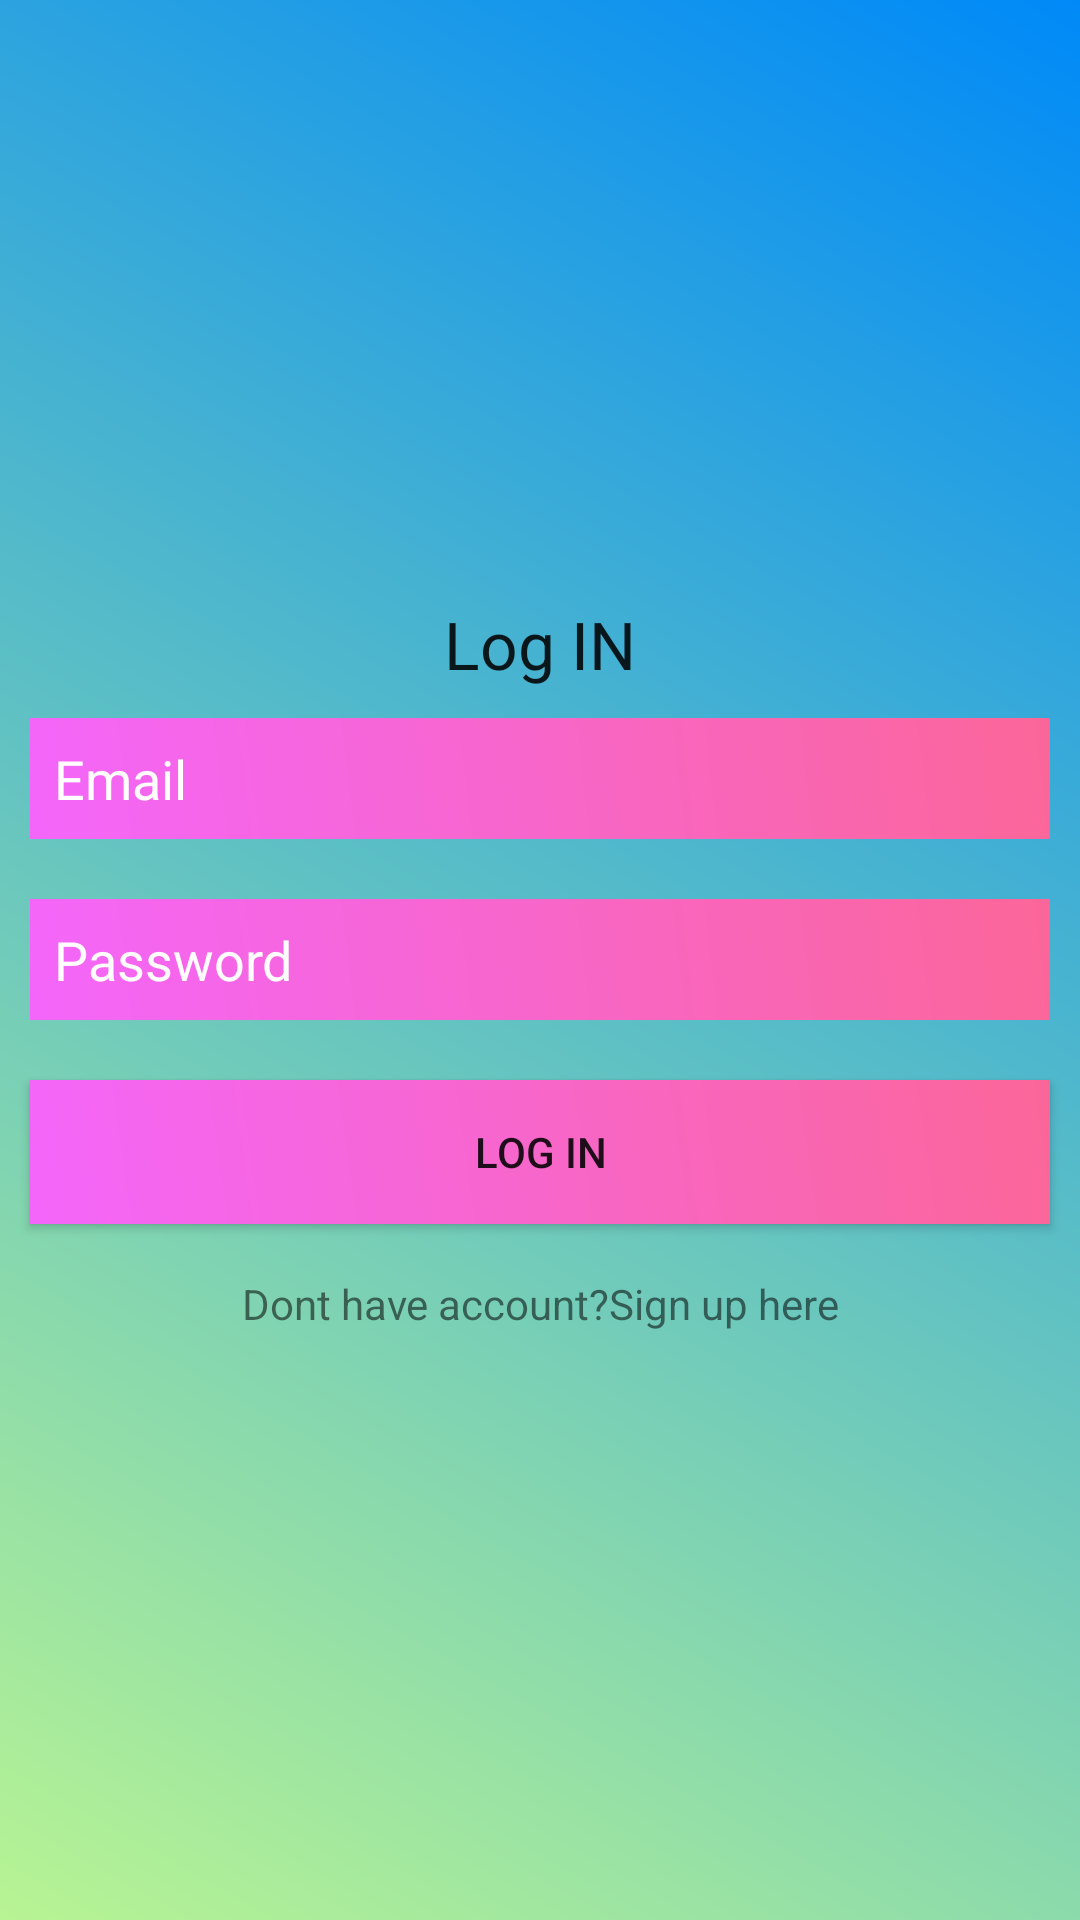

Android layout source for this screen:
<!-- AndroidManifest.xml: application theme AppTheme -->
<!-- res/layout/activity_main.xml -->
<?xml version="1.0" encoding="utf-8"?>
<RelativeLayout xmlns:android="http://schemas.android.com/apk/res/android"
    xmlns:app="http://schemas.android.com/apk/res-auto"
    xmlns:tools="http://schemas.android.com/tools"
    android:layout_width="match_parent"
    android:layout_height="match_parent"
    android:background="@drawable/backdesign"
    tools:context="com.example.office_task_mangement.MainActivity">
    <TextView
        android:layout_width="match_parent"
        android:layout_height="wrap_content"
        android:text="Log IN"
        android:textAppearance="@style/TextAppearance.AppCompat.Large"
        android:gravity="center"
        android:layout_marginTop="200dp"
        android:id="@+id/text_view1"
        />
    <EditText
        android:textColorHint="@color/white"
        android:layout_width="match_parent"
        android:layout_height="wrap_content"
        android:padding="8dp"
        android:background="@drawable/editdesign"
        android:layout_below="@id/text_view1"
        android:hint="Email"
        android:layout_margin="10dp"
        android:id="@+id/email"
        />
    <EditText
        android:layout_width="match_parent"
        android:layout_height="wrap_content"
        android:textColorHint="@color/white"
        android:padding="8dp"
        android:layout_below="@id/email"
        android:background="@drawable/editdesign"
        android:hint="Password"
        android:layout_margin="10dp"
        android:id="@+id/password"
        />
<Button
    android:layout_width="match_parent"
    android:layout_height="wrap_content"
    android:layout_below="@id/password"
    android:layout_margin="10dp"
    android:textColorHint="@color/white"
    android:background="@drawable/editdesign"
    android:id="@+id/button_Submit"
    android:padding="8dp"
    android:text="LOG IN"
    />
    <TextView
        android:layout_width="match_parent"
        android:layout_height="wrap_content"
        android:layout_below="@id/button_Submit"
        android:text="Dont have account?Sign up here"
        android:gravity="center"
        android:id="@+id/register"
        android:padding="7dp"
        />
</RelativeLayout>
<!-- resources referenced by this layout -->
<resources>
  <color name="white">#FFFFFDFE</color>
  <!-- drawable backdesign (drawable) -->
  <?xml version="1.0" encoding="utf-8"?>
  <shape xmlns:android="http://schemas.android.com/apk/res/android">
  <gradient android:angle="45"
      android:startColor="#B8F493"
      android:endColor="#008AF8"
      />
  </shape>
  <!-- drawable editdesign (drawable) -->
  <?xml version="1.0" encoding="utf-8"?>
  <shape xmlns:android="http://schemas.android.com/apk/res/android">
      <gradient android:angle="45"
          android:startColor="@color/edit1"
          android:endColor="@color/edit2"
          />
  
  </shape>
  <style name="AppTheme" parent="Theme.AppCompat.Light.NoActionBar">
          
          <item name="colorPrimary">@color/tool1</item>
          <item name="colorPrimaryDark">@color/colorPrimaryDark</item>
          <item name="colorAccent">@color/colorAccent</item>
      </style>
  <color name="edit1">#F466FA</color>
  <color name="edit2">#FFFB6699</color>
  <color name="tool1">#FF08F6D3</color>
  <color name="colorPrimaryDark">#F68103</color>
  <color name="colorAccent">#F62929</color>
</resources>
